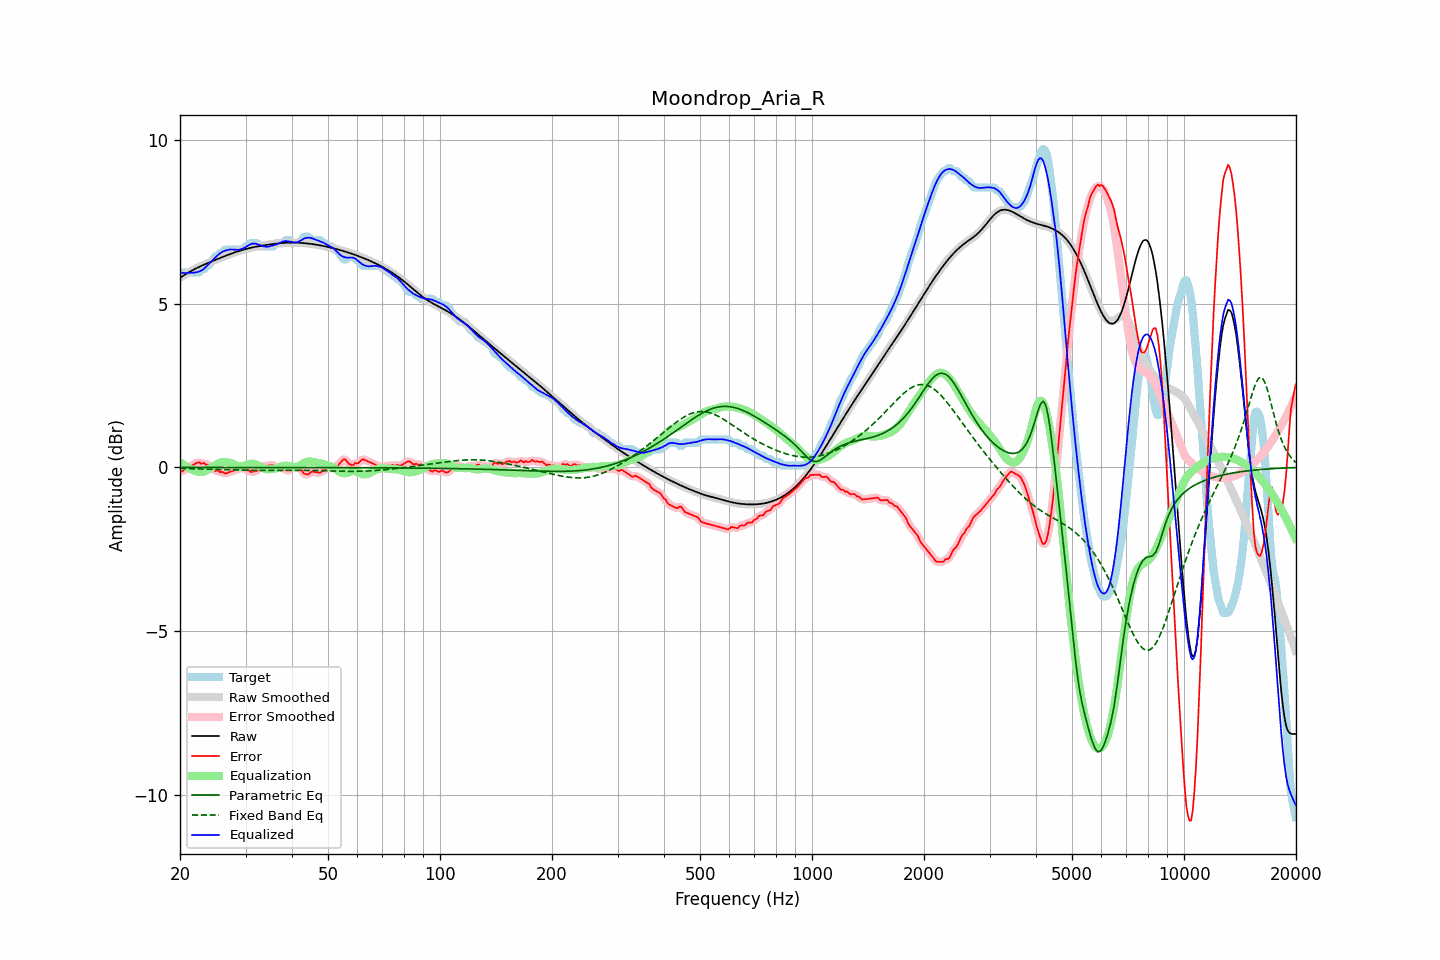

The file beside this chart, header and first rows:
frequency, raw, error, smoothed, error_smoothed, equalization, parametric_eq, fixed_band_eq, equalized_raw, equalized_smoothed, target
20.00, 5.79, -0.13, 5.79, -0.14, 0.16, -0.00, -0.03, 5.95, 5.95, 5.92
20.20, 5.83, -0.13, 5.83, -0.12, 0.12, -0.00, -0.03, 5.95, 5.95, 5.96
20.40, 5.86, -0.10, 5.86, -0.10, 0.09, -0.00, -0.03, 5.95, 5.95, 5.96
20.61, 5.89, -0.07, 5.89, -0.07, 0.05, -0.00, -0.04, 5.94, 5.94, 5.96
20.81, 5.92, -0.04, 5.92, -0.04, 0.02, -0.00, -0.04, 5.94, 5.94, 5.96
21.02, 5.95, -0.01, 5.95, -0.01, -0.00, -0.00, -0.04, 5.94, 5.94, 5.96
21.23, 5.98, 0.02, 5.98, 0.02, -0.03, -0.00, -0.04, 5.95, 5.95, 5.96
21.44, 6.01, 0.05, 6.01, 0.05, -0.05, -0.00, -0.04, 5.95, 5.95, 5.96
21.66, 6.03, 0.08, 6.03, 0.08, -0.08, -0.00, -0.04, 5.95, 5.95, 5.96
21.87, 6.06, 0.10, 6.06, 0.10, -0.10, -0.00, -0.04, 5.96, 5.96, 5.96
22.09, 6.08, 0.13, 6.08, 0.13, -0.12, -0.00, -0.04, 5.96, 5.96, 5.96
22.31, 6.11, 0.15, 6.11, 0.14, -0.13, -0.00, -0.04, 5.98, 5.98, 5.96
22.54, 6.13, 0.16, 6.13, 0.14, -0.14, -0.00, -0.05, 5.99, 5.99, 5.97
22.76, 6.15, 0.11, 6.15, 0.14, -0.14, -0.00, -0.05, 6.02, 6.02, 6.04
22.99, 6.18, 0.12, 6.18, 0.12, -0.13, -0.00, -0.05, 6.04, 6.04, 6.06
23.22, 6.20, 0.14, 6.20, 0.11, -0.12, -0.00, -0.05, 6.08, 6.08, 6.06
23.45, 6.22, 0.08, 6.22, 0.10, -0.10, -0.00, -0.05, 6.12, 6.12, 6.14
23.69, 6.24, 0.09, 6.24, 0.09, -0.07, -0.00, -0.05, 6.17, 6.17, 6.16
23.92, 6.26, 0.08, 6.26, 0.06, -0.05, -0.00, -0.05, 6.22, 6.22, 6.19
24.16, 6.28, 0.04, 6.28, 0.03, -0.02, -0.00, -0.06, 6.27, 6.27, 6.25
24.40, 6.30, -0.02, 6.30, -0.02, 0.01, -0.00, -0.06, 6.32, 6.32, 6.32
24.65, 6.32, -0.07, 6.32, -0.07, 0.04, -0.00, -0.06, 6.37, 6.37, 6.39
24.89, 6.34, -0.11, 6.34, -0.09, 0.07, -0.00, -0.06, 6.42, 6.42, 6.45
25.14, 6.36, -0.09, 6.36, -0.11, 0.10, -0.00, -0.06, 6.46, 6.46, 6.46
25.39, 6.38, -0.10, 6.38, -0.12, 0.13, -0.00, -0.06, 6.51, 6.51, 6.49
25.65, 6.40, -0.15, 6.40, -0.12, 0.14, -0.00, -0.07, 6.55, 6.55, 6.56
25.91, 6.42, -0.13, 6.42, -0.15, 0.16, -0.00, -0.07, 6.58, 6.58, 6.56
26.16, 6.44, -0.15, 6.44, -0.17, 0.16, -0.00, -0.07, 6.60, 6.60, 6.60
26.43, 6.46, -0.19, 6.46, -0.17, 0.16, -0.00, -0.07, 6.62, 6.62, 6.66
26.69, 6.48, -0.17, 6.48, -0.18, 0.16, -0.00, -0.07, 6.64, 6.64, 6.66
26.96, 6.50, -0.16, 6.50, -0.16, 0.15, -0.00, -0.07, 6.65, 6.65, 6.66
27.23, 6.52, -0.14, 6.52, -0.14, 0.14, -0.00, -0.07, 6.66, 6.66, 6.66
27.50, 6.54, -0.12, 6.54, -0.12, 0.12, -0.00, -0.08, 6.66, 6.66, 6.66
27.77, 6.56, -0.10, 6.56, -0.10, 0.10, -0.00, -0.08, 6.66, 6.66, 6.66
28.05, 6.57, -0.08, 6.57, -0.08, 0.08, -0.00, -0.08, 6.65, 6.65, 6.66
28.33, 6.59, -0.07, 6.59, -0.07, 0.06, -0.00, -0.08, 6.65, 6.65, 6.66
28.62, 6.61, -0.05, 6.61, -0.05, 0.05, -0.00, -0.08, 6.65, 6.65, 6.66
28.90, 6.62, -0.03, 6.62, -0.03, 0.04, -0.00, -0.08, 6.66, 6.66, 6.66
29.19, 6.64, -0.02, 6.64, -0.02, 0.03, -0.00, -0.08, 6.67, 6.67, 6.66
29.48, 6.65, -0.01, 6.65, -0.02, 0.04, -0.00, -0.09, 6.69, 6.69, 6.66
29.78, 6.66, -0.04, 6.66, -0.04, 0.05, -0.00, -0.09, 6.71, 6.71, 6.70
30.08, 6.68, -0.08, 6.68, -0.05, 0.06, -0.00, -0.09, 6.74, 6.74, 6.76
30.38, 6.69, -0.07, 6.69, -0.09, 0.08, -0.00, -0.09, 6.77, 6.77, 6.76
30.68, 6.70, -0.10, 6.70, -0.11, 0.10, -0.00, -0.09, 6.80, 6.80, 6.80
30.99, 6.71, -0.14, 6.71, -0.12, 0.11, -0.00, -0.09, 6.83, 6.83, 6.86
31.30, 6.72, -0.13, 6.72, -0.13, 0.12, -0.00, -0.09, 6.84, 6.84, 6.86
31.61, 6.74, -0.12, 6.73, -0.13, 0.11, -0.00, -0.09, 6.84, 6.84, 6.86
31.93, 6.74, -0.11, 6.74, -0.11, 0.09, -0.00, -0.09, 6.84, 6.84, 6.86
32.24, 6.75, -0.10, 6.75, -0.08, 0.07, -0.00, -0.09, 6.83, 6.83, 6.86
32.57, 6.76, -0.04, 6.76, -0.04, 0.05, -0.00, -0.09, 6.81, 6.81, 6.80
32.89, 6.77, 0.02, 6.77, -0.00, 0.02, -0.00, -0.09, 6.79, 6.79, 6.76
33.22, 6.78, 0.02, 6.78, 0.03, -0.00, -0.00, -0.09, 6.78, 6.78, 6.76
33.55, 6.79, 0.03, 6.79, 0.04, -0.03, -0.00, -0.09, 6.76, 6.76, 6.76
33.89, 6.80, 0.04, 6.80, 0.04, -0.05, -0.00, -0.09, 6.75, 6.75, 6.76
34.23, 6.80, 0.05, 6.80, 0.05, -0.06, -0.00, -0.09, 6.74, 6.74, 6.76
34.57, 6.81, 0.06, 6.81, 0.05, -0.06, -0.00, -0.09, 6.75, 6.75, 6.76
34.92, 6.82, 0.06, 6.82, 0.07, -0.06, -0.00, -0.09, 6.76, 6.76, 6.76
35.27, 6.83, 0.07, 6.83, 0.07, -0.05, -0.00, -0.09, 6.77, 6.77, 6.76
35.62, 6.83, 0.08, 6.83, 0.05, -0.04, -0.00, -0.09, 6.79, 6.79, 6.76
35.97, 6.84, 0.03, 6.84, 0.03, -0.04, -0.00, -0.09, 6.80, 6.80, 6.81
... 635 more rows
